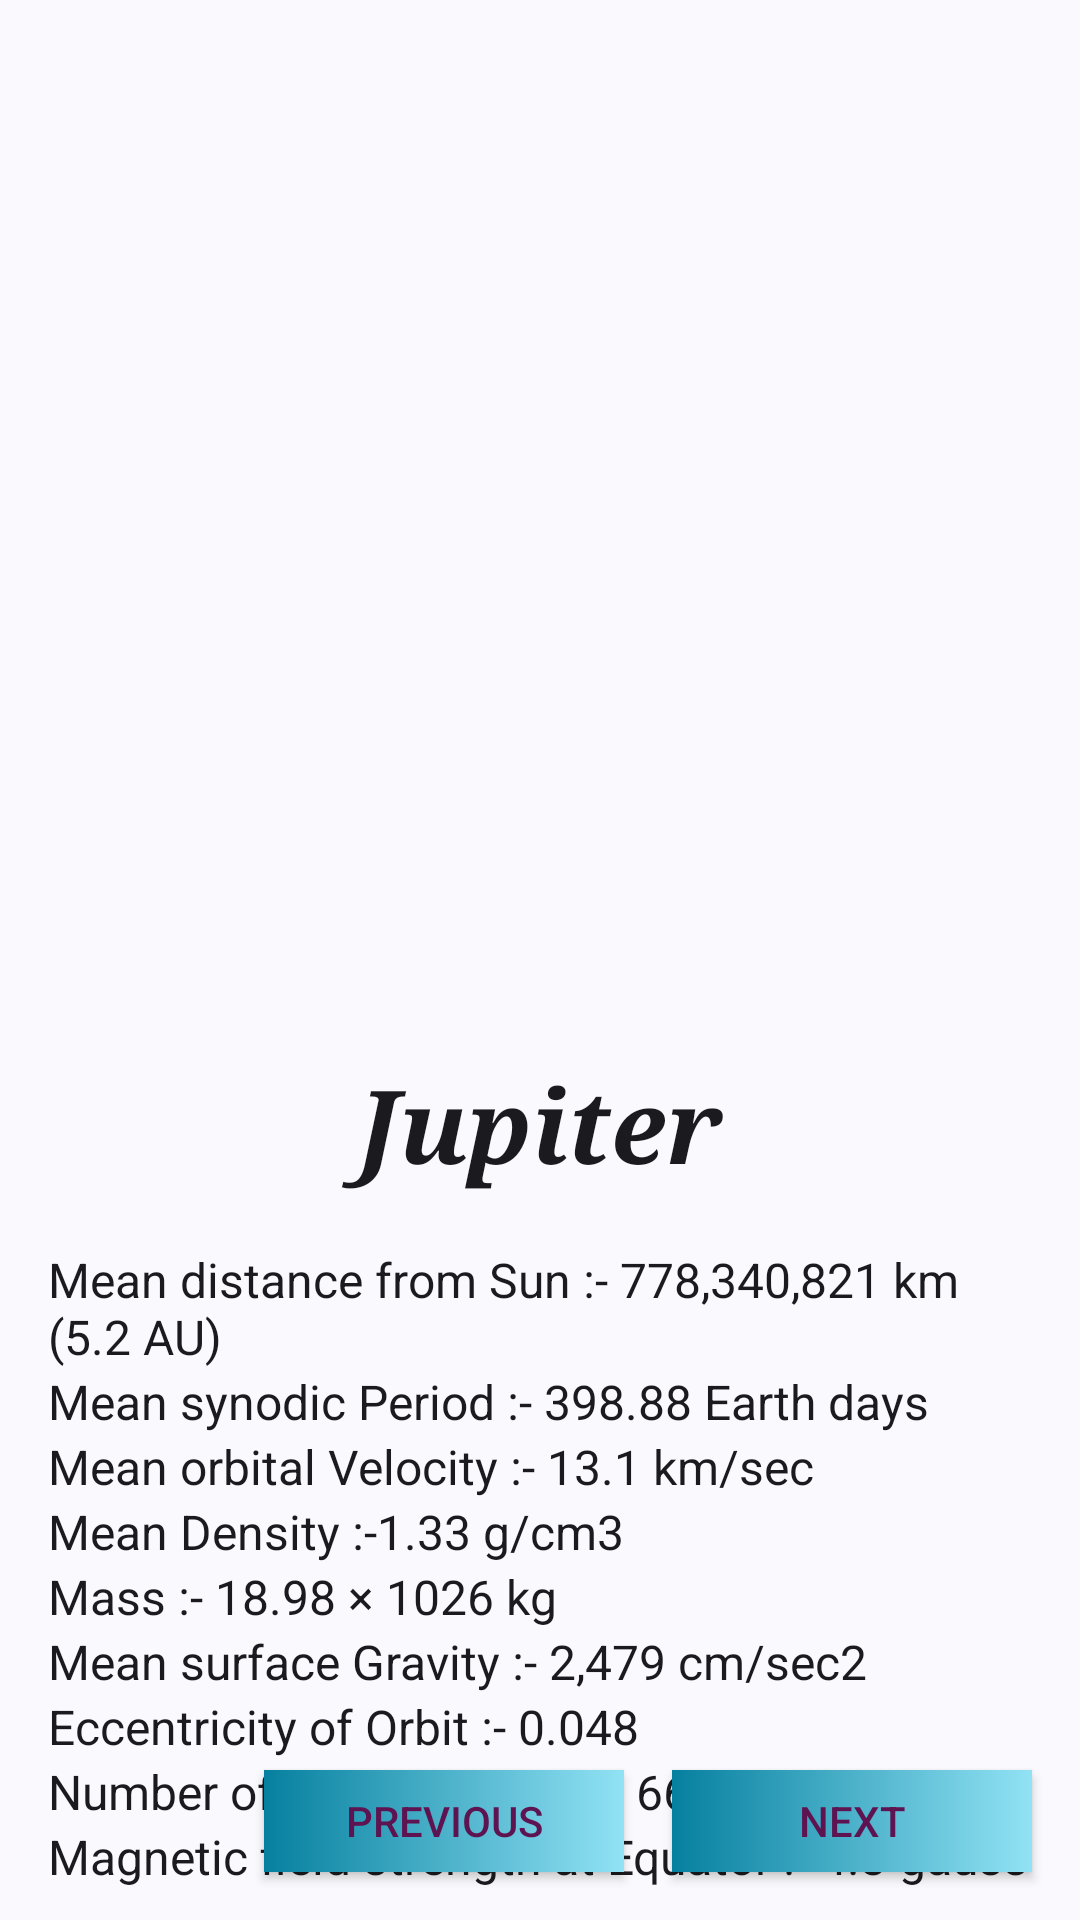

Layout XML and referenced resources for this Android screen:
<!-- AndroidManifest.xml: application theme Theme.ToLearn -->
<!-- res/layout/fragment_jupiter.xml -->
<?xml version="1.0" encoding="utf-8"?>
<androidx.constraintlayout.widget.ConstraintLayout xmlns:android="http://schemas.android.com/apk/res/android"
    xmlns:app="http://schemas.android.com/apk/res-auto"
    xmlns:tools="http://schemas.android.com/tools"
    android:id="@+id/frameLayout3"
    android:layout_width="match_parent"
    android:layout_height="match_parent"
    android:background="@drawable/bgimg1"
    tools:context=".VenusFragment" >

    <ImageView
        android:id="@+id/imageView2"
        android:layout_width="0dp"
        android:layout_height="352dp"
        android:scaleType="centerCrop"
        android:src="@drawable/jupiter"
        app:layout_constraintEnd_toEndOf="parent"
        app:layout_constraintStart_toStartOf="parent"
        app:layout_constraintTop_toTopOf="parent" />

    <TextView
        android:id="@+id/textView4"
        android:layout_width="0dp"
        android:layout_height="wrap_content"
        android:layout_marginStart="16dp"
        android:layout_marginEnd="16dp"
        android:fontFamily="serif"
        android:text="Jupiter"
        android:textAlignment="center"
        android:textAppearance="@style/TextAppearance.AppCompat.Large"
        android:textSize="34sp"
        android:textStyle="bold|italic"
        app:layout_constraintEnd_toEndOf="parent"
        app:layout_constraintHorizontal_bias="0.0"
        app:layout_constraintStart_toStartOf="parent"
        app:layout_constraintTop_toBottomOf="@+id/imageView2" />

    <TextView
        android:id="@+id/textView5"
        android:layout_width="0dp"
        android:layout_height="wrap_content"
        android:layout_marginStart="16dp"
        android:layout_marginTop="18dp"
        android:layout_marginEnd="16dp"
        android:text="Mean distance from Sun :- 778,340,821 km (5.2 AU)"
        android:textAlignment="textStart"
        android:textAppearance="@style/TextAppearance.AppCompat.Body1"
        android:textSize="16sp"
        app:layout_constraintEnd_toEndOf="parent"
        app:layout_constraintStart_toStartOf="parent"
        app:layout_constraintTop_toBottomOf="@+id/textView4" />

    <TextView
        android:id="@+id/textView6"
        android:layout_width="0dp"
        android:layout_height="wrap_content"
        android:layout_marginStart="16dp"
        android:layout_marginEnd="16dp"
        android:text="Mean synodic Period :- 398.88 Earth days"
        android:textAlignment="textStart"
        android:textAppearance="@style/TextAppearance.AppCompat.Body1"
        android:textSize="16sp"
        app:layout_constraintEnd_toEndOf="parent"
        app:layout_constraintHorizontal_bias="0.0"
        app:layout_constraintStart_toStartOf="parent"
        app:layout_constraintTop_toBottomOf="@+id/textView5" />

    <TextView
        android:id="@+id/textView7"
        android:layout_width="0dp"
        android:layout_height="wrap_content"
        android:layout_marginStart="16dp"
        android:layout_marginEnd="16dp"
        android:text="Mean orbital Velocity :- 13.1 km/sec"
        android:textAlignment="textStart"
        android:textAppearance="@style/TextAppearance.AppCompat.Body1"
        android:textSize="16sp"
        app:layout_constraintEnd_toEndOf="parent"
        app:layout_constraintHorizontal_bias="0.0"
        app:layout_constraintStart_toStartOf="parent"
        app:layout_constraintTop_toBottomOf="@+id/textView6" />

    <TextView
        android:id="@+id/textView8"
        android:layout_width="0dp"
        android:layout_height="wrap_content"
        android:layout_marginStart="16dp"
        android:layout_marginEnd="16dp"
        android:text="Mean Density :-1.33 g/cm3"
        android:textAlignment="textStart"
        android:textAppearance="@style/TextAppearance.AppCompat.Body1"
        android:textSize="16sp"
        app:layout_constraintEnd_toEndOf="parent"
        app:layout_constraintStart_toStartOf="parent"
        app:layout_constraintTop_toBottomOf="@+id/textView7" />

    <TextView
        android:id="@+id/textView12"
        android:layout_width="0dp"
        android:layout_height="wrap_content"
        android:layout_marginStart="16dp"
        android:layout_marginEnd="16dp"
        android:text="Mass :- 18.98 × 1026 kg"
        android:textAlignment="textStart"
        android:textAppearance="@style/TextAppearance.AppCompat.Body1"
        android:textSize="16sp"
        app:layout_constraintEnd_toEndOf="parent"
        app:layout_constraintHorizontal_bias="1.0"
        app:layout_constraintStart_toStartOf="parent"
        app:layout_constraintTop_toBottomOf="@+id/textView8" />

    <TextView
        android:id="@+id/textView13"
        android:layout_width="0dp"
        android:layout_height="wrap_content"
        android:layout_marginStart="16dp"
        android:layout_marginEnd="16dp"
        android:text="Mean surface Gravity :- 2,479 cm/sec2"
        android:textAlignment="textStart"
        android:textAppearance="@style/TextAppearance.AppCompat.Body1"
        android:textSize="16sp"
        app:layout_constraintEnd_toEndOf="parent"
        app:layout_constraintHorizontal_bias="0.0"
        app:layout_constraintStart_toStartOf="parent"
        app:layout_constraintTop_toBottomOf="@+id/textView12" />

    <TextView
        android:id="@+id/textView14"
        android:layout_width="0dp"
        android:layout_height="wrap_content"
        android:layout_marginStart="16dp"
        android:layout_marginEnd="16dp"
        android:text="Eccentricity of Orbit :- 0.048"
        android:textAlignment="textStart"
        android:textAppearance="@style/TextAppearance.AppCompat.Body1"
        android:textSize="16sp"
        app:layout_constraintEnd_toEndOf="parent"
        app:layout_constraintHorizontal_bias="0.0"
        app:layout_constraintStart_toStartOf="parent"
        app:layout_constraintTop_toBottomOf="@+id/textView13" />

    <TextView
        android:id="@+id/textView11"
        android:layout_width="0dp"
        android:layout_height="wrap_content"
        android:layout_marginStart="16dp"
        android:layout_marginEnd="16dp"
        android:text="Number of known Moons :- 66"
        android:textAlignment="textStart"
        android:textAppearance="@style/TextAppearance.AppCompat.Body1"
        android:textSize="16sp"
        app:layout_constraintEnd_toEndOf="parent"
        app:layout_constraintHorizontal_bias="0.0"
        app:layout_constraintStart_toStartOf="parent"
        app:layout_constraintTop_toBottomOf="@+id/textView14" />

    <TextView
        android:id="@+id/textView15"
        android:layout_width="0dp"
        android:layout_height="wrap_content"
        android:layout_marginStart="16dp"
        android:layout_marginEnd="16dp"
        android:text="Magnetic field strength at Equator :- 4.3 gauss"
        android:textAlignment="textStart"
        android:textAppearance="@style/TextAppearance.AppCompat.Body1"
        android:textSize="16sp"
        app:layout_constraintEnd_toEndOf="parent"
        app:layout_constraintHorizontal_bias="0.0"
        app:layout_constraintStart_toStartOf="parent"
        app:layout_constraintTop_toBottomOf="@+id/textView11" />

    <androidx.appcompat.widget.AppCompatButton
        android:id="@+id/preHome3"
        android:layout_width="120dp"
        android:layout_height="34dp"
        android:layout_marginEnd="16dp"
        android:background="@drawable/gradient_color"
        android:text="Previous"
        android:textAlignment="center"
        android:textColor="#5D1451"
        app:layout_constraintBottom_toBottomOf="@+id/nextHome3"
        app:layout_constraintEnd_toStartOf="@+id/nextHome3"
        app:layout_constraintTop_toTopOf="@+id/nextHome3" />

    <androidx.appcompat.widget.AppCompatButton
        android:id="@+id/nextHome3"
        android:layout_width="120dp"
        android:layout_height="34dp"
        android:layout_marginEnd="16dp"
        android:layout_marginBottom="16dp"
        android:background="@drawable/gradient_color"
        android:text="Next"
        android:textAlignment="center"
        android:textColor="#5D1451"
        app:layout_constraintBottom_toBottomOf="parent"
        app:layout_constraintEnd_toEndOf="parent" />


</androidx.constraintlayout.widget.ConstraintLayout>
<!-- resources referenced by this layout -->
<resources>
  <!-- drawable gradient_color (drawable) -->
  <?xml version="1.0" encoding="utf-8"?>
  <shape
      android:shape = "rectangle"
      xmlns:android = "http://schemas.android.com/apk/res/android" >
  
      <gradient
          android:startColor = "#06809F"
          android:endColor = "#91E2F4"
          android:type = "linear" />
  </shape>
  <style name="Theme.ToLearn" parent="Theme.Material3.DynamicColors.DayNight">
          
          <item name="colorPrimary">@color/abc</item>
          <item name="colorPrimaryVariant">@color/abc</item>
          <item name="colorOnPrimary">@color/white</item>
          
          <item name="colorSecondary">@color/teal_200</item>
          <item name="colorSecondaryVariant">@color/teal_700</item>
          <item name="colorOnSecondary">@color/black</item>
          
          <item name="android:statusBarColor" tools:targetApi="l">?attr/colorPrimaryVariant</item>
          
      </style>
  <color name="abc">#40AEAE</color>
  <color name="white">#FFFFFFFF</color>
  <color name="teal_200">#FF03DAC5</color>
  <color name="teal_700">#FF018786</color>
  <color name="black">#FF000000</color>
</resources>
